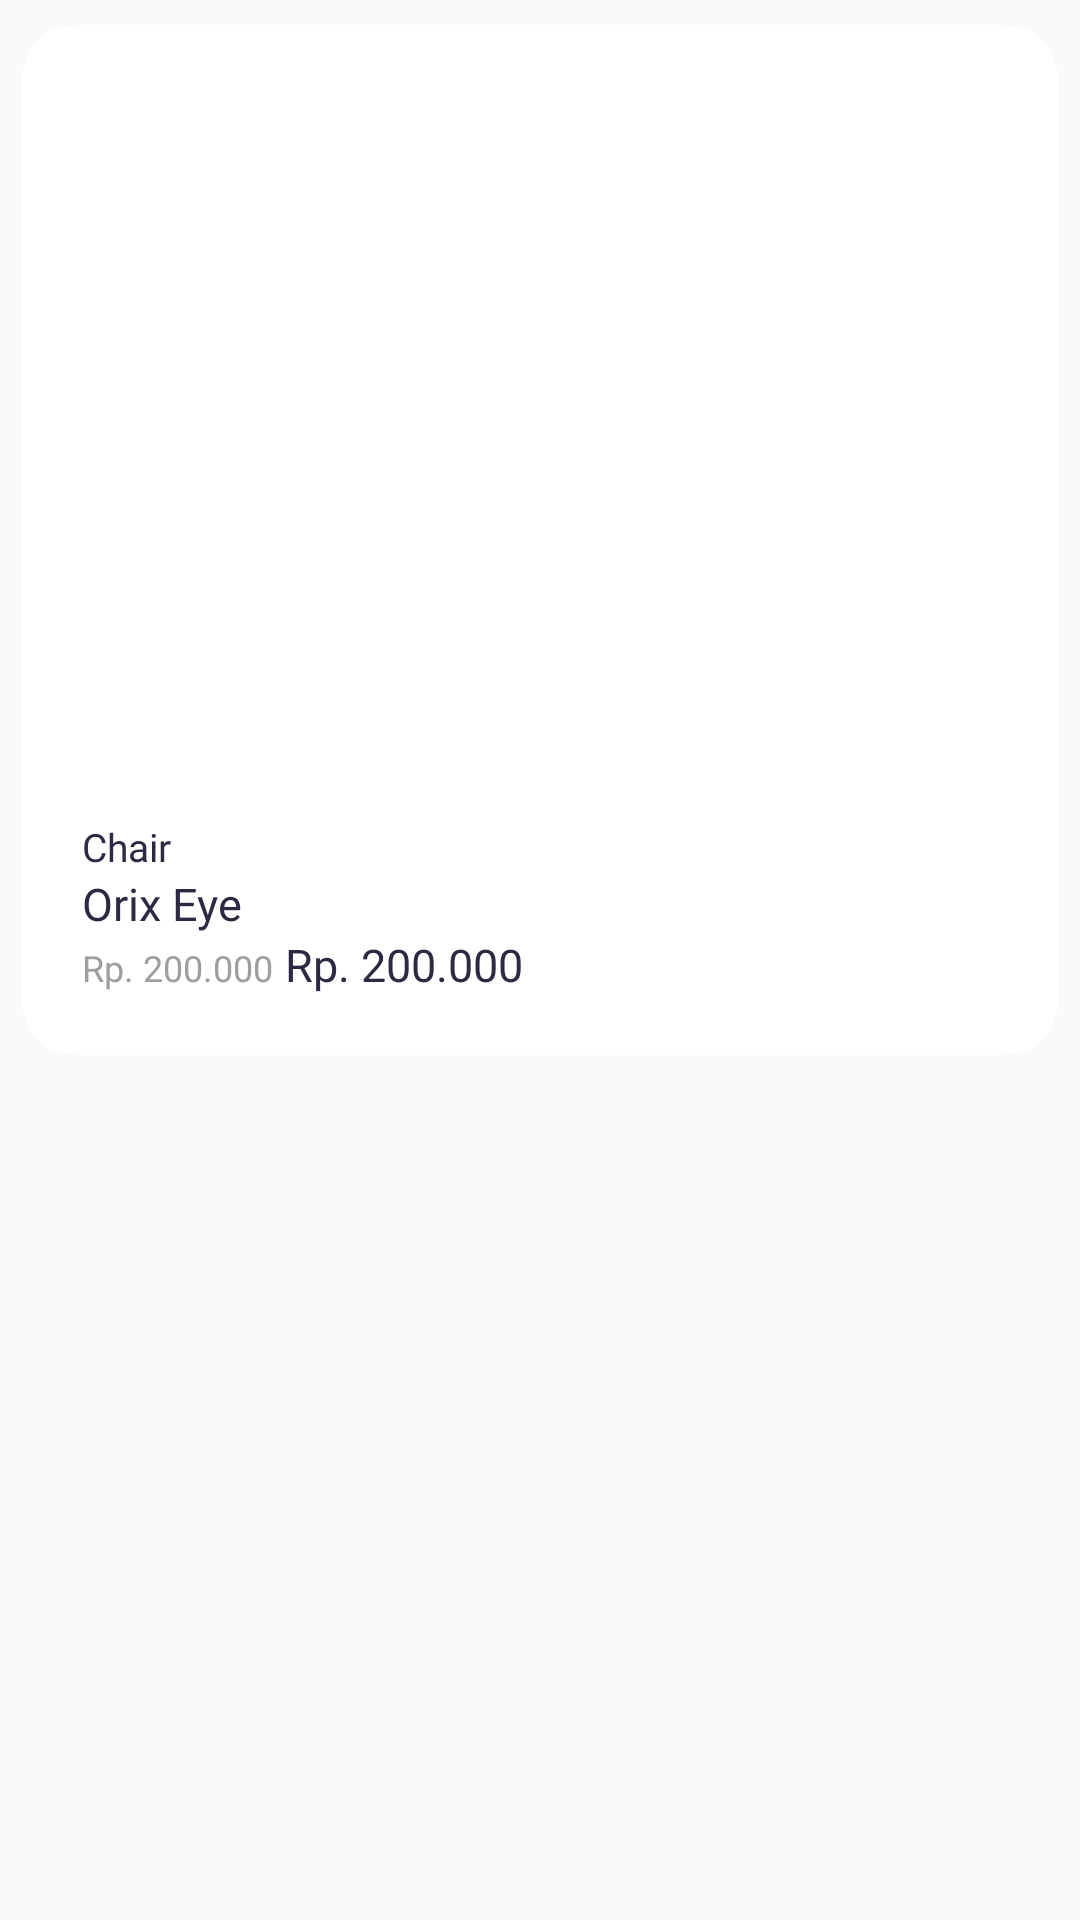

The Android layout XML behind this screen, and the referenced resources:
<!-- AndroidManifest.xml: application theme Theme.EcomerceApp -->
<!-- res/layout/home_top_item_layout.xml -->
<?xml version="1.0" encoding="utf-8"?>
<LinearLayout xmlns:android="http://schemas.android.com/apk/res/android"
    android:layout_width="wrap_content"
    android:layout_height="wrap_content"
    xmlns:app="http://schemas.android.com/apk/res-auto"
    android:orientation="vertical">

    <androidx.cardview.widget.CardView
        android:layout_width="match_parent"
        app:cardCornerRadius="18dp"
        android:layout_height="wrap_content"
        app:cardUseCompatPadding="true">
        <LinearLayout
            android:id="@+id/lyt_item_home"
            android:layout_width="match_parent"
            android:layout_height="match_parent"
            android:orientation="vertical"
            android:padding="20dp">
            <ImageView
                android:id="@+id/gambar_sepatu"
                android:layout_width="200dp"
                android:layout_height="245dp">
            </ImageView>

            <TextView
                android:id="@+id/tv_brand"
                android:textColor="@color/dark_blue"
                android:fontFamily="@font/roboto_light"
                android:layout_width="wrap_content"
                android:layout_height="wrap_content"
                android:text="Chair"
                android:textSize="13dp"/>


            <LinearLayout
                android:layout_width="match_parent"
                android:layout_height="wrap_content"
                android:orientation="vertical">
                <LinearLayout
                    android:layout_width="match_parent"
                    android:layout_height="wrap_content"
                    android:orientation="horizontal">

                    <TextView
                        android:id="@+id/tv_merek"
                        android:textColor="@color/dark_blue"
                        android:fontFamily="@font/roboto"
                        android:layout_width="wrap_content"
                        android:layout_height="wrap_content"
                        android:textSize="15dp"
                        android:text="Orix Eye"/>

                </LinearLayout>

                

                <LinearLayout
                    android:layout_width="match_parent"
                    android:layout_height="wrap_content"
                    android:orientation="horizontal">

                    <LinearLayout
                        android:layout_width="match_parent"
                        android:layout_height="wrap_content"
                        android:orientation="horizontal"
                        android:gravity="left">
                            <TextView
                                android:id="@+id/tv_potongan_harga"
                                android:textColor="@color/grey_500"
                                android:fontFamily="@font/roboto_bold"
                                android:layout_width="wrap_content"
                                android:layout_height="wrap_content"
                                android:textSize="12dp"
                                android:gravity="center_vertical"
                                android:text="Rp. 200.000"/>


                        <TextView
                            android:layout_marginLeft="4dp"
                            android:id="@+id/tv_harga"
                            android:textColor="@color/dark_blue"
                            android:fontFamily="@font/roboto_bold"
                            android:layout_width="wrap_content"
                            android:layout_height="wrap_content"
                            android:textSize="15dp"
                            android:text="Rp. 200.000"/>
                    </LinearLayout>
                </LinearLayout>
            </LinearLayout>
        </LinearLayout>
    </androidx.cardview.widget.CardView>
    
</LinearLayout>
<!-- resources referenced by this layout -->
<resources>
  <color name="dark_blue">#2D2942</color>
  <color name="grey_500">#9E9E9E</color>
  <style name="Theme.EcomerceApp" parent="Theme.AppCompat.Light.NoActionBar">
          
          <item name="colorPrimary">@color/purple_500</item>
          <item name="colorPrimaryVariant">@color/dark_blue</item>
          <item name="colorOnPrimary">@color/white</item>
          
          <item name="colorSecondary">@color/teal_200</item>
          <item name="colorSecondaryVariant">@color/teal_700</item>
          <item name="colorOnSecondary">@color/black</item>
          <item name="background">@color/light_background</item>
          
          <item name="android:windowLightStatusBar" tools:targetApi="m">true</item>
          <item name="android:statusBarColor" tools:targetApi="l">?attr/background</item>
          <item name="android:forceDarkAllowed" tools:targetApi="q">false</item>
          <item name="bottomNavigationStyle">@style/BottomNavigationViewStyle</item>
          
      </style>
  <color name="purple_500">#FF6200EE</color>
  <color name="white">#FFFFFFFF</color>
  <color name="teal_200">#FF03DAC5</color>
  <color name="teal_700">#FF018786</color>
  <color name="black">#FF000000</color>
  <color name="light_background">#F5F5F8</color>
  <style name="BottomNavigationViewStyle" parent="Widget.MaterialComponents.BottomNavigationView.Colored">
          <item name="itemTextColor">@color/bottom_nav_item_color</item>
          <item name="itemIconTint">@color/bottom_nav_item_color</item>
      </style>
  <color name="bottom_nav_item_color">#2D2942</color>
</resources>
